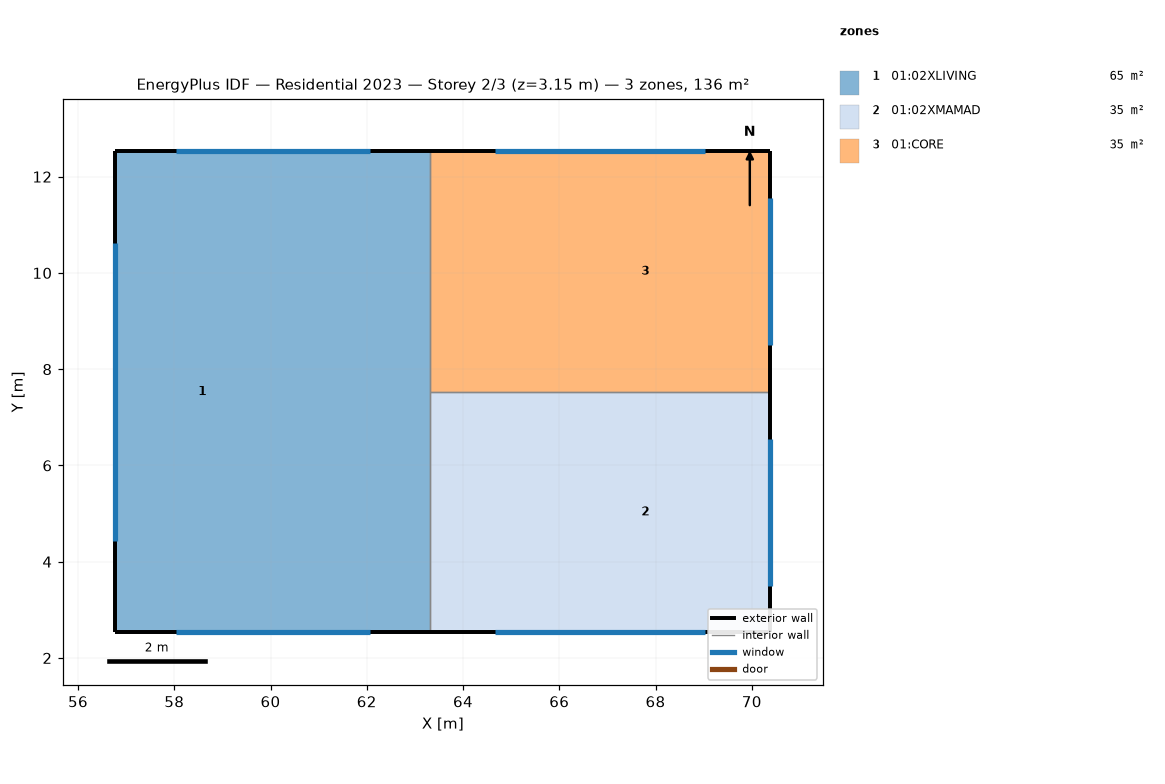
=== STOREY PLAN SPEC (per zone: floor XY polygon, exterior-wall plan segments, windows/doors) ===
zone 1: 01:02XLIVING  (65.4 m²)
  floor: (63.32, 2.53) (60.39, 2.53) (60.39, 12.53) (63.32, 12.53)
  floor: (60.39, 2.53) (56.78, 2.53) (56.78, 12.53) (60.39, 12.53)
  exterior wall: (63.32, 12.53) – (56.78, 12.53)  [6.5 m]
    window: (62.06, 12.53) – (58.04, 12.53)  [3.6 m²]
  exterior wall: (56.78, 12.53) – (56.78, 2.53)  [10.0 m]
    window: (56.78, 10.63) – (56.78, 4.43)  [5.6 m²]
  exterior wall: (56.78, 2.53) – (63.32, 2.53)  [6.5 m]
    window: (58.04, 2.53) – (62.06, 2.53)  [3.6 m²]
  interior walls: 2
zone 2: 01:02XMAMAD  (35.3 m²)
  floor: (65.19, 2.53) (63.32, 2.53) (63.32, 7.53) (65.19, 7.53)
  floor: (70.39, 2.53) (65.19, 2.53) (65.19, 7.53) (70.39, 7.53)
  exterior wall: (70.39, 2.53) – (70.39, 7.53)  [5.0 m]
    window: (70.39, 3.50) – (70.39, 6.55)  [2.7 m²]
  exterior wall: (63.32, 2.53) – (70.39, 2.53)  [7.1 m]
    window: (64.67, 2.53) – (69.03, 2.53)  [3.9 m²]
  interior walls: 2
zone 3: 01:CORE  (35.3 m²)
  floor: (65.19, 7.53) (63.32, 7.53) (63.32, 12.53) (65.19, 12.53)
  floor: (70.39, 7.53) (65.19, 7.53) (65.19, 12.53) (70.39, 12.53)
  exterior wall: (70.39, 7.53) – (70.39, 12.53)  [5.0 m]
    window: (70.39, 8.50) – (70.39, 11.55)  [2.7 m²]
  exterior wall: (70.39, 12.53) – (63.32, 12.53)  [7.1 m]
    window: (69.03, 12.53) – (64.67, 12.53)  [3.9 m²]
  interior walls: 2

=== DERIVED (storey summary) ===
Building: Residential 2023
Storey: 2 of 3  (floor level z = 3.15 m)
Storey gross floor area: 136.1 m²
Zones on this storey: 3
  - 01:02XLIVING: floor 65.4 m²; exterior wall 23.1 m (72.7 m²); 3 window(s) 12.8 m²; WWR 17.6%
  - 01:02XMAMAD: floor 35.3 m²; exterior wall 12.1 m (38.0 m²); 2 window(s) 6.7 m²; WWR 17.5%
  - 01:CORE: floor 35.3 m²; exterior wall 12.1 m (38.0 m²); 2 window(s) 6.7 m²; WWR 17.5%
Zone adjacency (shared interzone walls):
  - 01:02XLIVING ↔ 01:02XMAMAD
  - 01:02XLIVING ↔ 01:CORE
  - 01:02XMAMAD ↔ 01:CORE